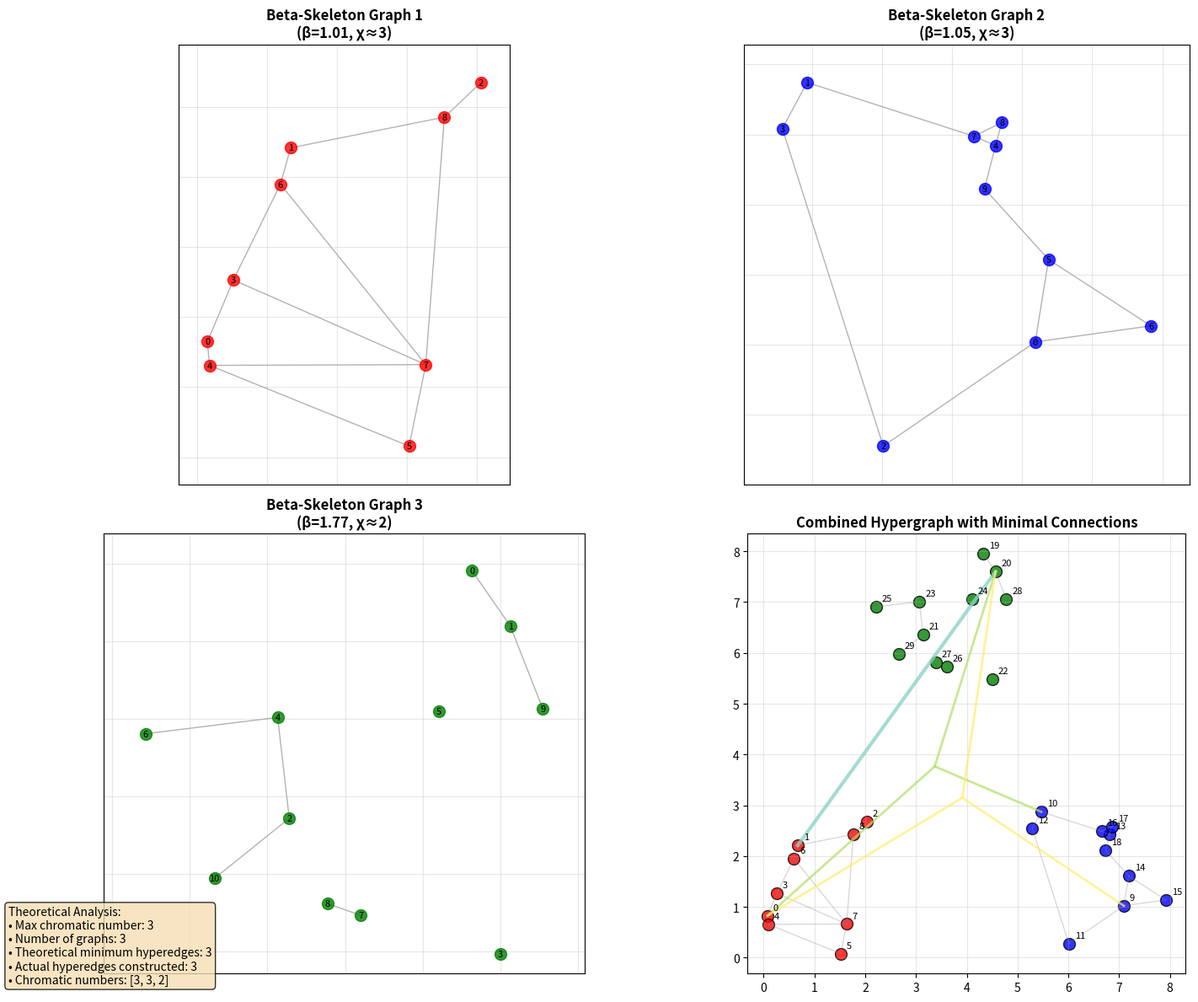

This chart was generated by the following Python code:
import numpy as np
import matplotlib.pyplot as plt
import networkx as nx
from scipy.spatial.distance import pdist, squareform
from scipy.spatial import ConvexHull, Delaunay
from matplotlib.patches import Polygon
import random
from itertools import combinations
import colorsys

class BetaSkeletonGraph:
    """Generate beta-skeleton graphs for hypergraph construction visualization."""
    
    def __init__(self, points, beta):
        self.points = np.array(points)
        self.beta = beta
        self.n = len(points)
        self.graph = nx.Graph()
        self._construct_beta_skeleton()
    
    def _construct_beta_skeleton(self):
        """Construct beta-skeleton based on beta parameter."""
        self.graph.add_nodes_from(range(self.n))
        
        for i in range(self.n):
            self.graph.nodes[i]['pos'] = self.points[i]
        
        # For each pair of points, check beta-skeleton condition
        for i in range(self.n):
            for j in range(i + 1, self.n):
                if self._is_beta_skeleton_edge(i, j):
                    self.graph.add_edge(i, j)
    
    def _is_beta_skeleton_edge(self, i, j):
        """Check if edge (i,j) satisfies beta-skeleton condition."""
        p1, p2 = self.points[i], self.points[j]
        edge_length = np.linalg.norm(p2 - p1)
        
        if self.beta <= 1:
            # Lune-based beta-skeleton
            radius = edge_length / (2 * self.beta)
            center1 = p1 + (p2 - p1) * 0.5 + (p2 - p1)[::-1] * np.array([1, -1]) * np.sqrt(radius**2 - (edge_length/2)**2) / edge_length
            center2 = p1 + (p2 - p1) * 0.5 - (p2 - p1)[::-1] * np.array([1, -1]) * np.sqrt(radius**2 - (edge_length/2)**2) / edge_length
            
            for k in range(self.n):
                if k != i and k != j:
                    dist1 = np.linalg.norm(self.points[k] - center1)
                    dist2 = np.linalg.norm(self.points[k] - center2)
                    if min(dist1, dist2) < radius:
                        return False
        else:
            # Circle-based beta-skeleton
            radius = self.beta * edge_length / 2
            center = (p1 + p2) / 2
            
            for k in range(self.n):
                if k != i and k != j:
                    if np.linalg.norm(self.points[k] - center) < radius:
                        return False
        
        return True

class HypergraphConstructor:
    """Construct minimal hypergraph connecting planar graphs."""
    
    def __init__(self, planar_graphs):
        self.graphs = planar_graphs
        self.k = len(planar_graphs)
        self.hypergraph = []
        self.chromatic_numbers = []
        
        # Calculate chromatic numbers (approximation for planar graphs)
        for G in self.graphs:
            self.chromatic_numbers.append(self._approximate_chromatic_number(G))
        
        self.chi_max = max(self.chromatic_numbers)
        self._construct_minimal_hypergraph()
    
    def _approximate_chromatic_number(self, G):
        """Approximate chromatic number using greedy coloring."""
        if len(G.nodes()) == 0:
            return 1
        coloring = nx.greedy_color(G, strategy='largest_first')
        return max(coloring.values()) + 1
    
    def _information_exchange_capacity(self, G):
        """Calculate information exchange capacity."""
        if len(G.nodes()) == 0:
            return 1
        chi = self._approximate_chromatic_number(G)
        if len(G.nodes()) > 0:
            delta = min(dict(G.degree()).values()) if G.degree() else 0
        else:
            delta = 0
        return min(chi, delta + 1, int(np.sqrt(len(G.nodes()))))
    
    def _construct_minimal_hypergraph(self):
        """Construct minimal hypergraph according to theorem."""
        # Calculate minimal number of hyperedges needed
        min_hyperedges = max(self.chi_max, 
                           int(np.ceil(self.k * (self.k - 1) / (2 * self.chi_max))))
        
        # Generate hyperedges
        all_vertices = []
        graph_vertex_mapping = {}
        
        vertex_count = 0
        for i, G in enumerate(self.graphs):
            graph_vertex_mapping[i] = []
            for node in G.nodes():
                all_vertices.append((i, node))
                graph_vertex_mapping[i].append(vertex_count)
                vertex_count += 1
        
        # Create hyperedges connecting different graphs
        self.hypergraph = []
        connected_pairs = set()
        
        for _ in range(min_hyperedges):
            hyperedge = set()
            
            # Ensure each hyperedge connects at least 2 different graphs
            selected_graphs = random.sample(range(self.k), min(self.k, random.randint(2, 4)))
            
            for graph_idx in selected_graphs:
                if graph_vertex_mapping[graph_idx]:
                    # Select vertices respecting chromatic constraints
                    available_vertices = graph_vertex_mapping[graph_idx][:self.chromatic_numbers[graph_idx]]
                    if available_vertices:
                        vertex = random.choice(available_vertices)
                        hyperedge.add(vertex)
            
            if len(hyperedge) >= 2:
                self.hypergraph.append(hyperedge)
                
                # Track connected pairs
                graph_indices = list(set(all_vertices[v][0] for v in hyperedge))
                for i, j in combinations(graph_indices, 2):
                    connected_pairs.add((min(i,j), max(i,j)))
        
        # Ensure all pairs are connected
        all_pairs = set((i, j) for i in range(self.k) for j in range(i+1, self.k))
        missing_pairs = all_pairs - connected_pairs
        
        for i, j in missing_pairs:
            hyperedge = set()
            if graph_vertex_mapping[i]:
                hyperedge.add(random.choice(graph_vertex_mapping[i]))
            if graph_vertex_mapping[j]:
                hyperedge.add(random.choice(graph_vertex_mapping[j]))
            if len(hyperedge) >= 2:
                self.hypergraph.append(hyperedge)

def generate_random_points(n, region_bounds):
    """Generate random points within specified bounds."""
    x_min, x_max, y_min, y_max = region_bounds
    points = []
    for _ in range(n):
        x = random.uniform(x_min, x_max)
        y = random.uniform(y_min, y_max)
        points.append([x, y])
    return points

def visualize_hypergraph_construction():
    """Main visualization function."""
    # Set random seed for reproducibility
    random.seed(42)
    np.random.seed(42)
    
    # Generate three beta-skeleton graphs with random beta values
    regions = [
        (0, 3, 0, 3),    # Region 1
        (5, 8, 0, 3),    # Region 2  
        (2, 5, 5, 8),    # Region 3
    ]
    
    graphs = []
    beta_values = []
    
    # Create three beta-skeleton graphs
    for i, region in enumerate(regions):
        n_points = random.randint(8, 15)
        points = generate_random_points(n_points, region)
        beta = random.uniform(1.0, 2.0)
        beta_values.append(beta)
        
        beta_graph = BetaSkeletonGraph(points, beta)
        graphs.append(beta_graph.graph)
    
    # Construct hypergraph
    hypergraph_constructor = HypergraphConstructor(graphs)
    
    # Create visualization
    fig, ((ax1, ax2), (ax3, ax4)) = plt.subplots(2, 2, figsize=(16, 12))
    # fig.suptitle('Minimal Hypergraph Construction for Beta-Skeleton Graphs', fontsize=16, fontweight='bold')
    
    # Colors for different graphs
    colors = ['red', 'blue', 'green']
    
    # Plot individual beta-skeleton graphs
    axes = [ax1, ax2, ax3]
    for i, (G, ax) in enumerate(zip(graphs, axes)):
        pos = nx.get_node_attributes(G, 'pos')
        
        # Draw nodes
        nx.draw_networkx_nodes(G, pos, ax=ax, node_color=colors[i], 
                              node_size=100, alpha=0.8)
        
        # Draw edges
        nx.draw_networkx_edges(G, pos, ax=ax, edge_color='gray', 
                              width=1, alpha=0.6)
        
        # Draw node labels
        nx.draw_networkx_labels(G, pos, ax=ax, font_size=8)
        
        ax.set_title(f'Beta-Skeleton Graph {i+1}\n(β={beta_values[i]:.2f}, χ≈{hypergraph_constructor.chromatic_numbers[i]})', 
                    fontweight='bold')
        ax.set_aspect('equal')
        ax.grid(True, alpha=0.3)
    
    # Plot combined hypergraph
    ax4.set_title('Combined Hypergraph with Minimal Connections', fontweight='bold')
    
    # Draw all original graphs
    vertex_positions = {}
    vertex_colors = {}
    vertex_count = 0
    
    for i, G in enumerate(graphs):
        pos = nx.get_node_attributes(G, 'pos')
        for node in G.nodes():
            vertex_positions[vertex_count] = pos[node]
            vertex_colors[vertex_count] = colors[i]
            vertex_count += 1
    
    # Draw vertices
    for vertex, pos in vertex_positions.items():
        ax4.scatter(pos[0], pos[1], c=vertex_colors[vertex], s=100, alpha=0.8, edgecolors='black')
        ax4.annotate(str(vertex), pos, xytext=(5, 5), textcoords='offset points', fontsize=8)
    
    # Draw original edges
    vertex_count = 0
    for i, G in enumerate(graphs):
        pos = nx.get_node_attributes(G, 'pos')
        for edge in G.edges():
            start_pos = pos[edge[0]]
            end_pos = pos[edge[1]]
            ax4.plot([start_pos[0], end_pos[0]], [start_pos[1], end_pos[1]], 
                    color='gray', alpha=0.3, linewidth=1)
        vertex_count += len(G.nodes())
    
    # Draw hyperedges
    hyperedge_colors = plt.cm.Set3(np.linspace(0, 1, len(hypergraph_constructor.hypergraph)))
    
    for i, hyperedge in enumerate(hypergraph_constructor.hypergraph):
        if len(hyperedge) >= 2:
            # Draw hyperedge as a convex hull
            hyperedge_positions = [vertex_positions[v] for v in hyperedge]
            if len(hyperedge_positions) >= 3:
                # try:
                #     hull = ConvexHull(hyperedge_positions)
                #     hull_points = [hyperedge_positions[vertex] for vertex in hull.vertices]
                #     polygon = Polygon(hull_points, alpha=0.2, facecolor=hyperedge_colors[i], 
                #                     edgecolor=hyperedge_colors[i], linewidth=2)
                #     ax4.add_patch(polygon)
                # except:
                # If convex hull fails, draw as star
                center = np.mean(hyperedge_positions, axis=0)
                for pos in hyperedge_positions:
                    ax4.plot([center[0], pos[0]], [center[1], pos[1]], 
                            color=hyperedge_colors[i], linewidth=2, alpha=0.7)
            else:
                # For 2 vertices, draw a thick line
                pos1, pos2 = hyperedge_positions[0], hyperedge_positions[1]
                ax4.plot([pos1[0], pos2[0]], [pos1[1], pos2[1]], 
                        color=hyperedge_colors[i], linewidth=3, alpha=0.8)
    
    ax4.set_aspect('equal')
    ax4.grid(True, alpha=0.3)
    
    # Add theoretical information
    theoretical_min = max(hypergraph_constructor.chi_max, 
                         int(np.ceil(hypergraph_constructor.k * (hypergraph_constructor.k - 1) / 
                                   (2 * hypergraph_constructor.chi_max))))
    
    info_text = f"""Theoretical Analysis:
• Max chromatic number: {hypergraph_constructor.chi_max}
• Number of graphs: {hypergraph_constructor.k}
• Theoretical minimum hyperedges: {theoretical_min}
• Actual hyperedges constructed: {len(hypergraph_constructor.hypergraph)}
• Chromatic numbers: {hypergraph_constructor.chromatic_numbers}"""
    
    fig.text(0.02, 0.02, info_text, fontsize=10, verticalalignment='bottom',
             bbox=dict(boxstyle='round', facecolor='wheat', alpha=0.8))
    
    plt.tight_layout()
    plt.show()
    
    # Print detailed analysis
    print("=== HYPERGRAPH CONSTRUCTION ANALYSIS ===")
    print(f"Beta values used: {[f'{b:.3f}' for b in beta_values]}")
    print(f"Graph sizes: {[len(G.nodes()) for G in graphs]}")
    print(f"Chromatic numbers: {hypergraph_constructor.chromatic_numbers}")
    print(f"Maximum chromatic number: {hypergraph_constructor.chi_max}")
    print(f"Theoretical minimum hyperedges needed: {theoretical_min}")
    print(f"Actual hyperedges constructed: {len(hypergraph_constructor.hypergraph)}")
    print(f"Hyperedge details:")
    for i, he in enumerate(hypergraph_constructor.hypergraph):
        print(f"  Hyperedge {i+1}: {he} (size: {len(he)})")
    
    return hypergraph_constructor, beta_values

# Run the visualization
if __name__ == "__main__":
    hypergraph_constructor, beta_values = visualize_hypergraph_construction()
